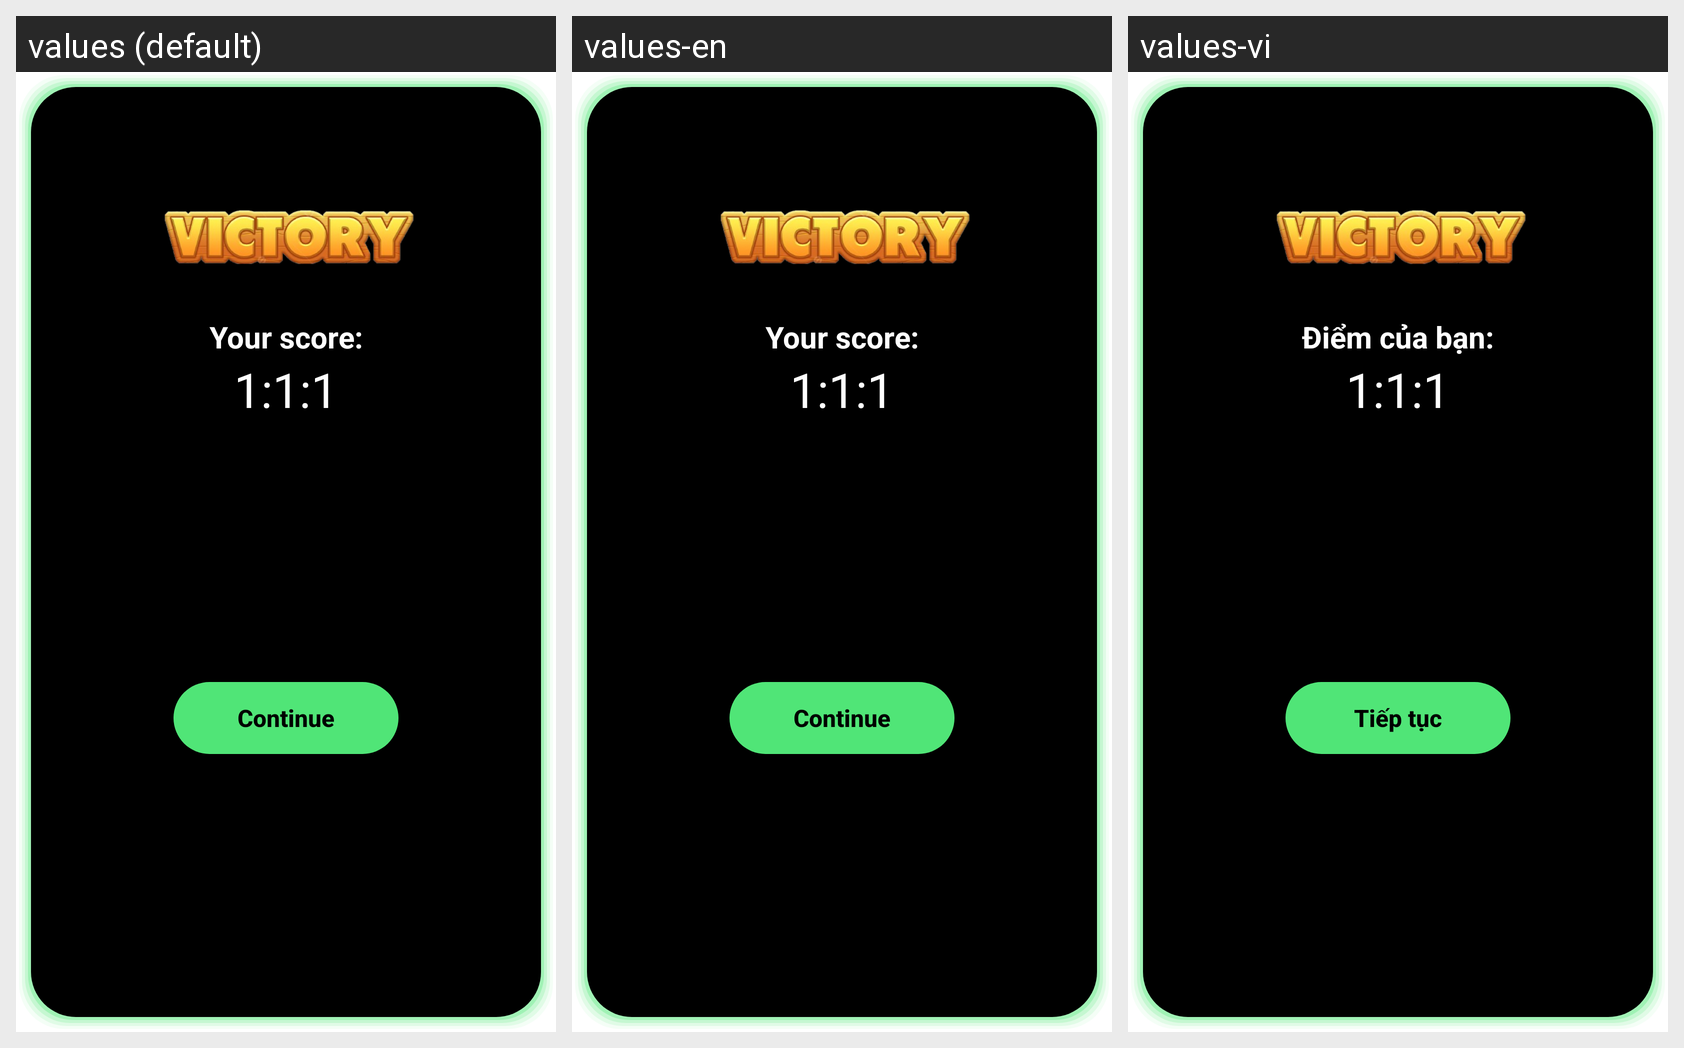

This grid shows one Android layout under several languages. Give, for every string resource on the screen, its name, the default text and each shown locale's text.
Android screen res/layout/finishing_dialog.xml rendered under 3 locales, left to right: values (default), values-en, values-vi. Device: Nexus 5 (rendered at 1080×1920; each locale shown at half size, 540×960, under a caption strip naming it); theme Theme.MagicLines.
Strings drawn on this screen, with the default value and each locale's value (text and hints the layout hard-codes, and strings that could not be matched under every locale, appear in the picture but are not listed):

your_score
  values: Your score:
  values-en: Your score:
  values-vi: Điểm của bạn:

button_continue
  values: Continue
  values-en: Continue
  values-vi: Tiếp tục
